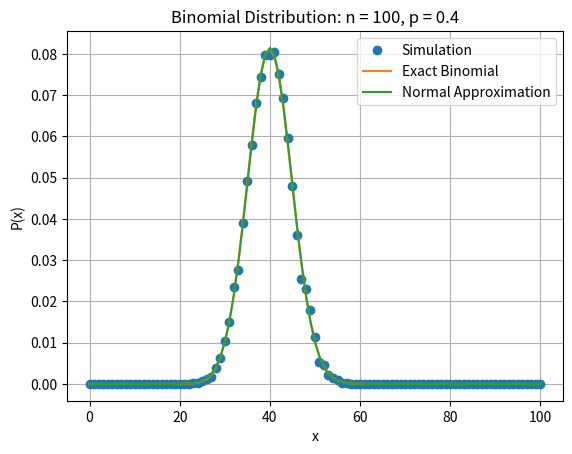

The script that saved this image:
import numpy as np
import matplotlib.pyplot as plt
from math import comb, sqrt, pi, exp

# Given values
n = 100
p = 0.4
q = 1 - p
N = 10000

# -------------------------
# Part 1: Simulation
# -------------------------

results = np.random.binomial(n, p, N)

x = np.arange(0, n + 1)

counts = np.bincount(results, minlength=n + 1)

P_sim = counts / N

# -------------------------
# Exact Binomial Probability
# -------------------------

P_exact = []

for k in x:
    prob = comb(n, k) * (p ** k) * (q ** (n - k))
    P_exact.append(prob)

# -------------------------
# Part 2: Normal Approximation
# -------------------------

P_normal = []

for k in x:
    prob = (1 / sqrt(2 * pi * n * p * q)) * \
           exp(-((k - n * p) ** 2) / (2 * n * p * q))
    P_normal.append(prob)

# -------------------------
# Plot
# -------------------------

plt.plot(x, P_sim, 'o', label='Simulation')
plt.plot(x, P_exact, label='Exact Binomial')
plt.plot(x, P_normal, label='Normal Approximation')

plt.xlabel('x')
plt.ylabel('P(x)')
plt.title('Binomial Distribution: n = 100, p = 0.4')

plt.legend()
plt.grid()

plt.savefig('HW2_4.png')
plt.show()
